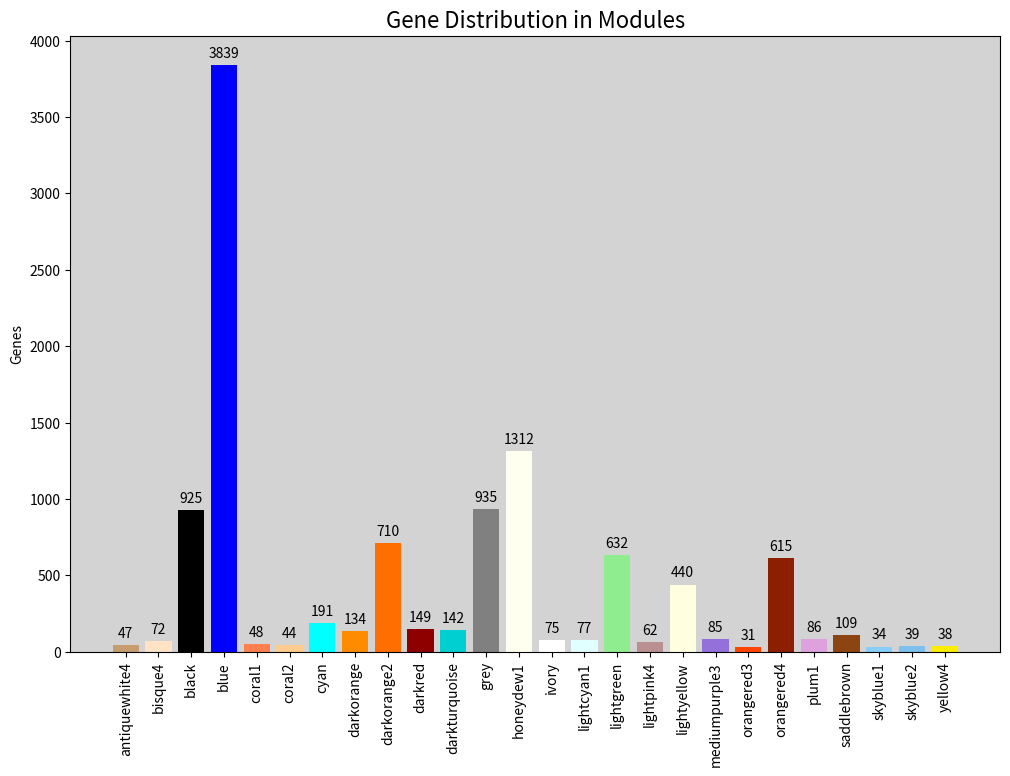

Reproduce this figure in Python.
# -*- coding: utf-8 -*-
"""
Created on Mon Feb 27 11:47:39 2023

[redacted]
"""

import matplotlib.pyplot as plt

# data
modules = ['antiquewhite4', 'bisque4', 'black', 'blue', 'coral1', 'coral2', 'cyan', 'darkorange', 
           'darkorange2', 'darkred', 'darkturquoise', 'grey', 'honeydew1', 'ivory', 'lightcyan1', 
           'lightgreen', 'lightpink4', 'lightyellow', 'mediumpurple3', 'orangered3', 'orangered4', 
           'plum1', 'saddlebrown', 'skyblue1', 'skyblue2', 'yellow4']
genes = [47, 72, 925, 3839, 48, 44, 191, 134, 710, 149, 142, 935, 1312, 75, 77, 632, 62, 440, 
         85, 31, 615, 86, 109, 34, 39, 38]
colors = [(0.78, 0.61, 0.43, 1.0), (1.0, 0.89, 0.77, 1.0), (0.0, 0.0, 0.0, 1.0), (0.0, 0.0, 1.0, 1.0), (1.0, 0.5, 0.31, 1.0), (1.0, 0.8, 0.56, 1.0), (0.0, 1.0, 1.0, 1.0), (1.0, 0.55, 0.0, 1.0), (1.0, 0.43, 0.0, 1.0), (0.55, 0.0, 0.0, 1.0), (0.0, 0.81, 0.82, 1.0), (0.5, 0.5, 0.5, 1.0), (1.0, 1.0, 0.94, 1.0), (1.0, 1.0, 1.0, 1.0), (0.88, 1.0, 1.0, 1.0), (0.56, 0.93, 0.56, 1.0), (0.73, 0.56, 0.56, 1.0), (1.0, 1.0, 0.88, 1.0), (0.58, 0.44, 0.86, 1.0), (1.0, 0.27, 0.0, 1.0), (0.55, 0.12, 0.0, 1.0), (0.87, 0.63, 0.87, 1.0), (0.55, 0.27, 0.07, 1.0), (0.53, 0.81, 0.98, 1.0), (0.49, 0.75, 0.93, 1.0), (1.0, 0.93, 0.0, 1.0)]

# create bar plot
fig, ax = plt.subplots(figsize=(12, 8))
rects = ax.bar(modules, genes, color=colors, linewidth=1.5)

# set y-axis label
ax.set_ylabel('Genes')

# set title
ax.set_title('Gene Distribution in Modules', fontsize=16)

# set x-axis tick labels
ax.set_xticklabels(modules, rotation=90)

# set background color
ax.set_facecolor('lightgrey')


# add gene values on top of bars
for i, rect in enumerate(rects):
    value = rect.get_height()
    ax.text(i, value + 50, str(value), horizontalalignment='center', color='black', fontsize=10)


# show plot
plt.show()
